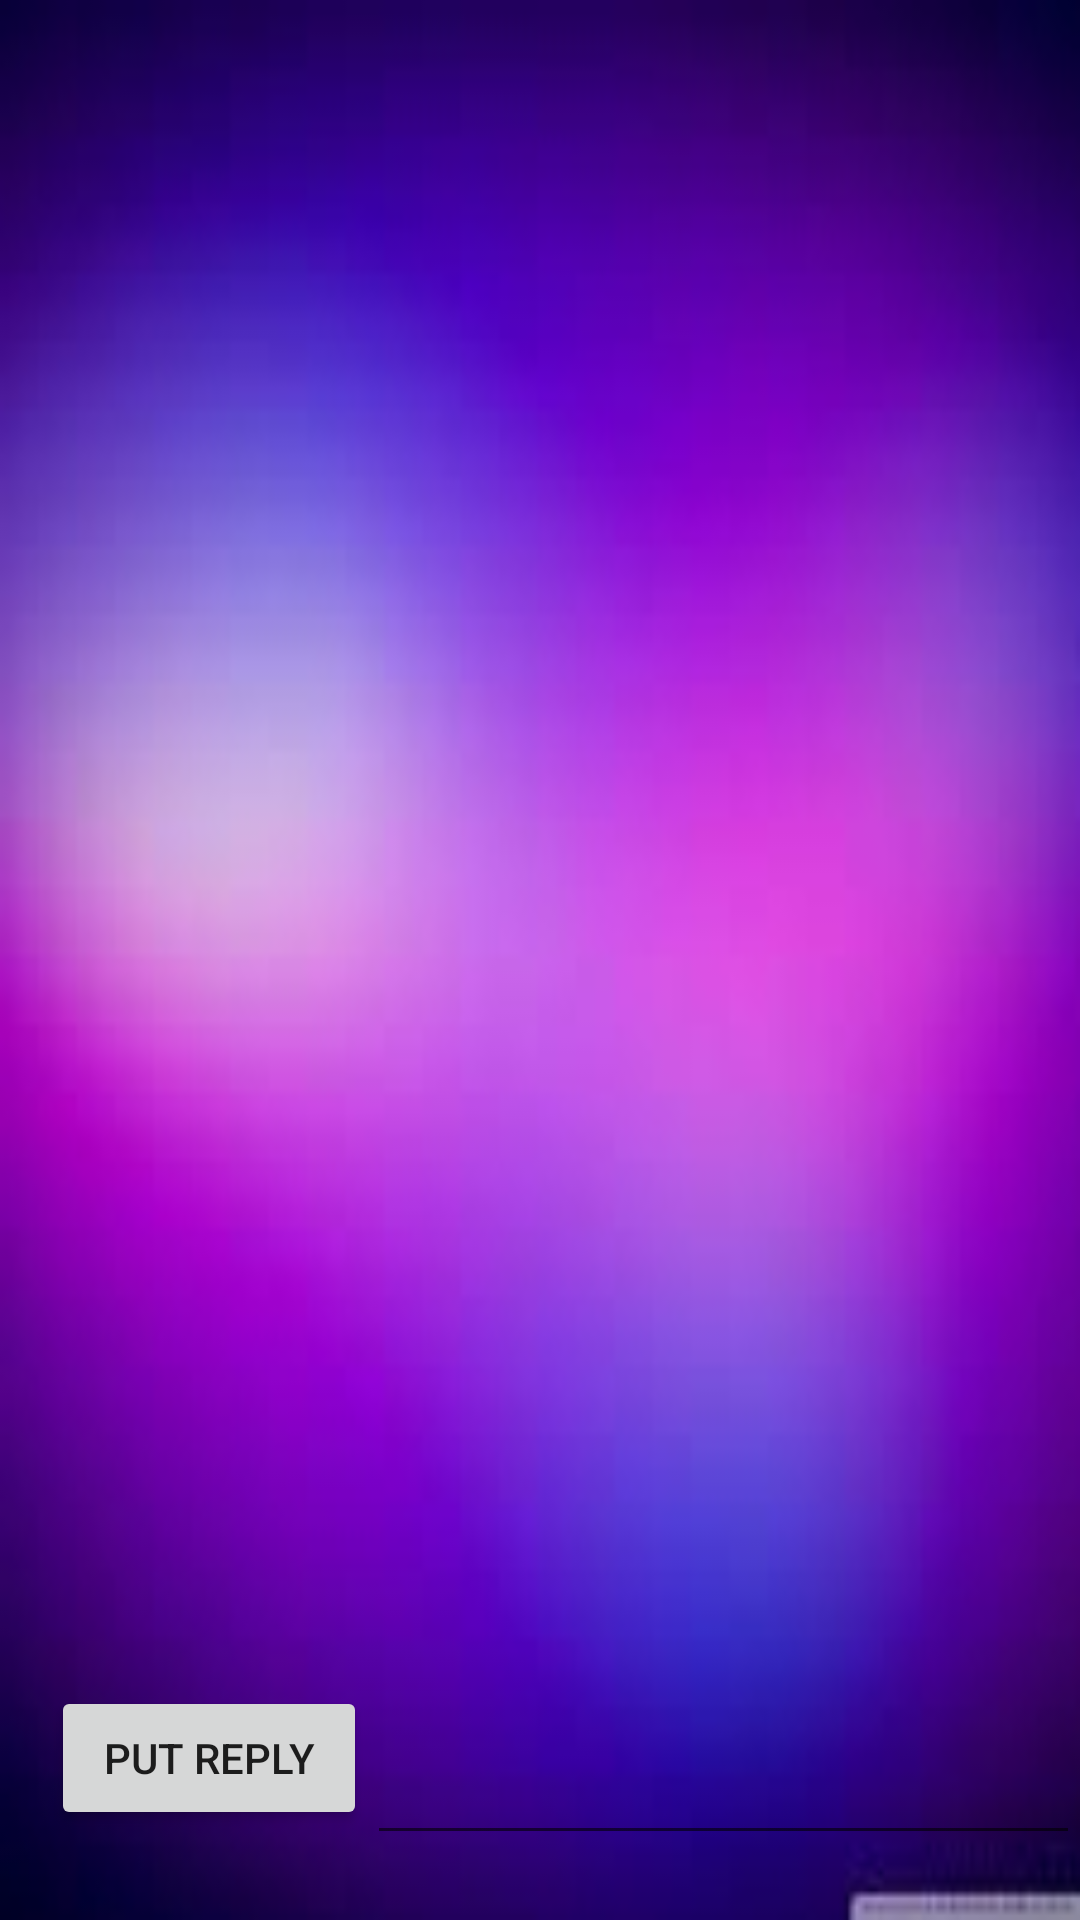

Write the Android layout XML for this screen, with the resource values it uses.
<!-- AndroidManifest.xml: application theme C_theme -->
<!-- res/layout/activity_replies_on_questions.xml -->
<?xml version="1.0" encoding="utf-8"?>
<RelativeLayout xmlns:android="http://schemas.android.com/apk/res/android"
    xmlns:app="http://schemas.android.com/apk/res-auto"
    xmlns:tools="http://schemas.android.com/tools"
    android:layout_width="match_parent"
    android:layout_height="match_parent"
    android:background="@drawable/images1"
    tools:context=".Views.DiscussionViews.replies_on_questions">

    <android.support.v7.widget.RecyclerView
        android:id="@+id/recyclerView"
        android:layout_width="match_parent"
        android:layout_height="match_parent"
        android:layout_alignParentLeft="true"
        android:layout_alignParentStart="true"
        android:layout_alignParentTop="true">

    </android.support.v7.widget.RecyclerView>

    <LinearLayout
        android:layout_width="match_parent"
        android:layout_height="match_parent"
        android:gravity="bottom"
        android:orientation="horizontal">

        <Button
            android:id="@+id/putReplyId"
            android:layout_width="78dp"
            android:layout_height="wrap_content"
            android:layout_alignParentBottom="true"
            android:layout_alignParentLeft="true"
            android:layout_alignParentStart="true"
            android:layout_marginBottom="15dp"
            android:layout_marginLeft="17dp"
            android:layout_marginStart="17dp"
            android:layout_weight="1"
            android:text="Put reply" />

        <EditText
            android:id="@+id/replytextId"
            android:layout_width="wrap_content"
            android:layout_height="wrap_content"
            android:layout_weight="1"
            android:ems="10"
            android:inputType="textMultiLine" />

    </LinearLayout>

</RelativeLayout>
<!-- resources referenced by this layout -->
<resources>
  <!-- drawable images1: jpg bitmap (drawable, 2771 bytes) -->
  <style name="C_theme" parent="Theme.AppCompat.Light.NoActionBar">
          <item name="colorPrimary">@color/black</item>
          <item name="colorPrimaryDark">@color/gray</item>
          <item name="colorAccent">@color/black</item>
  
      </style>
  <color name="black">#000000</color>
  <color name="gray">#0da6a6</color>
</resources>
